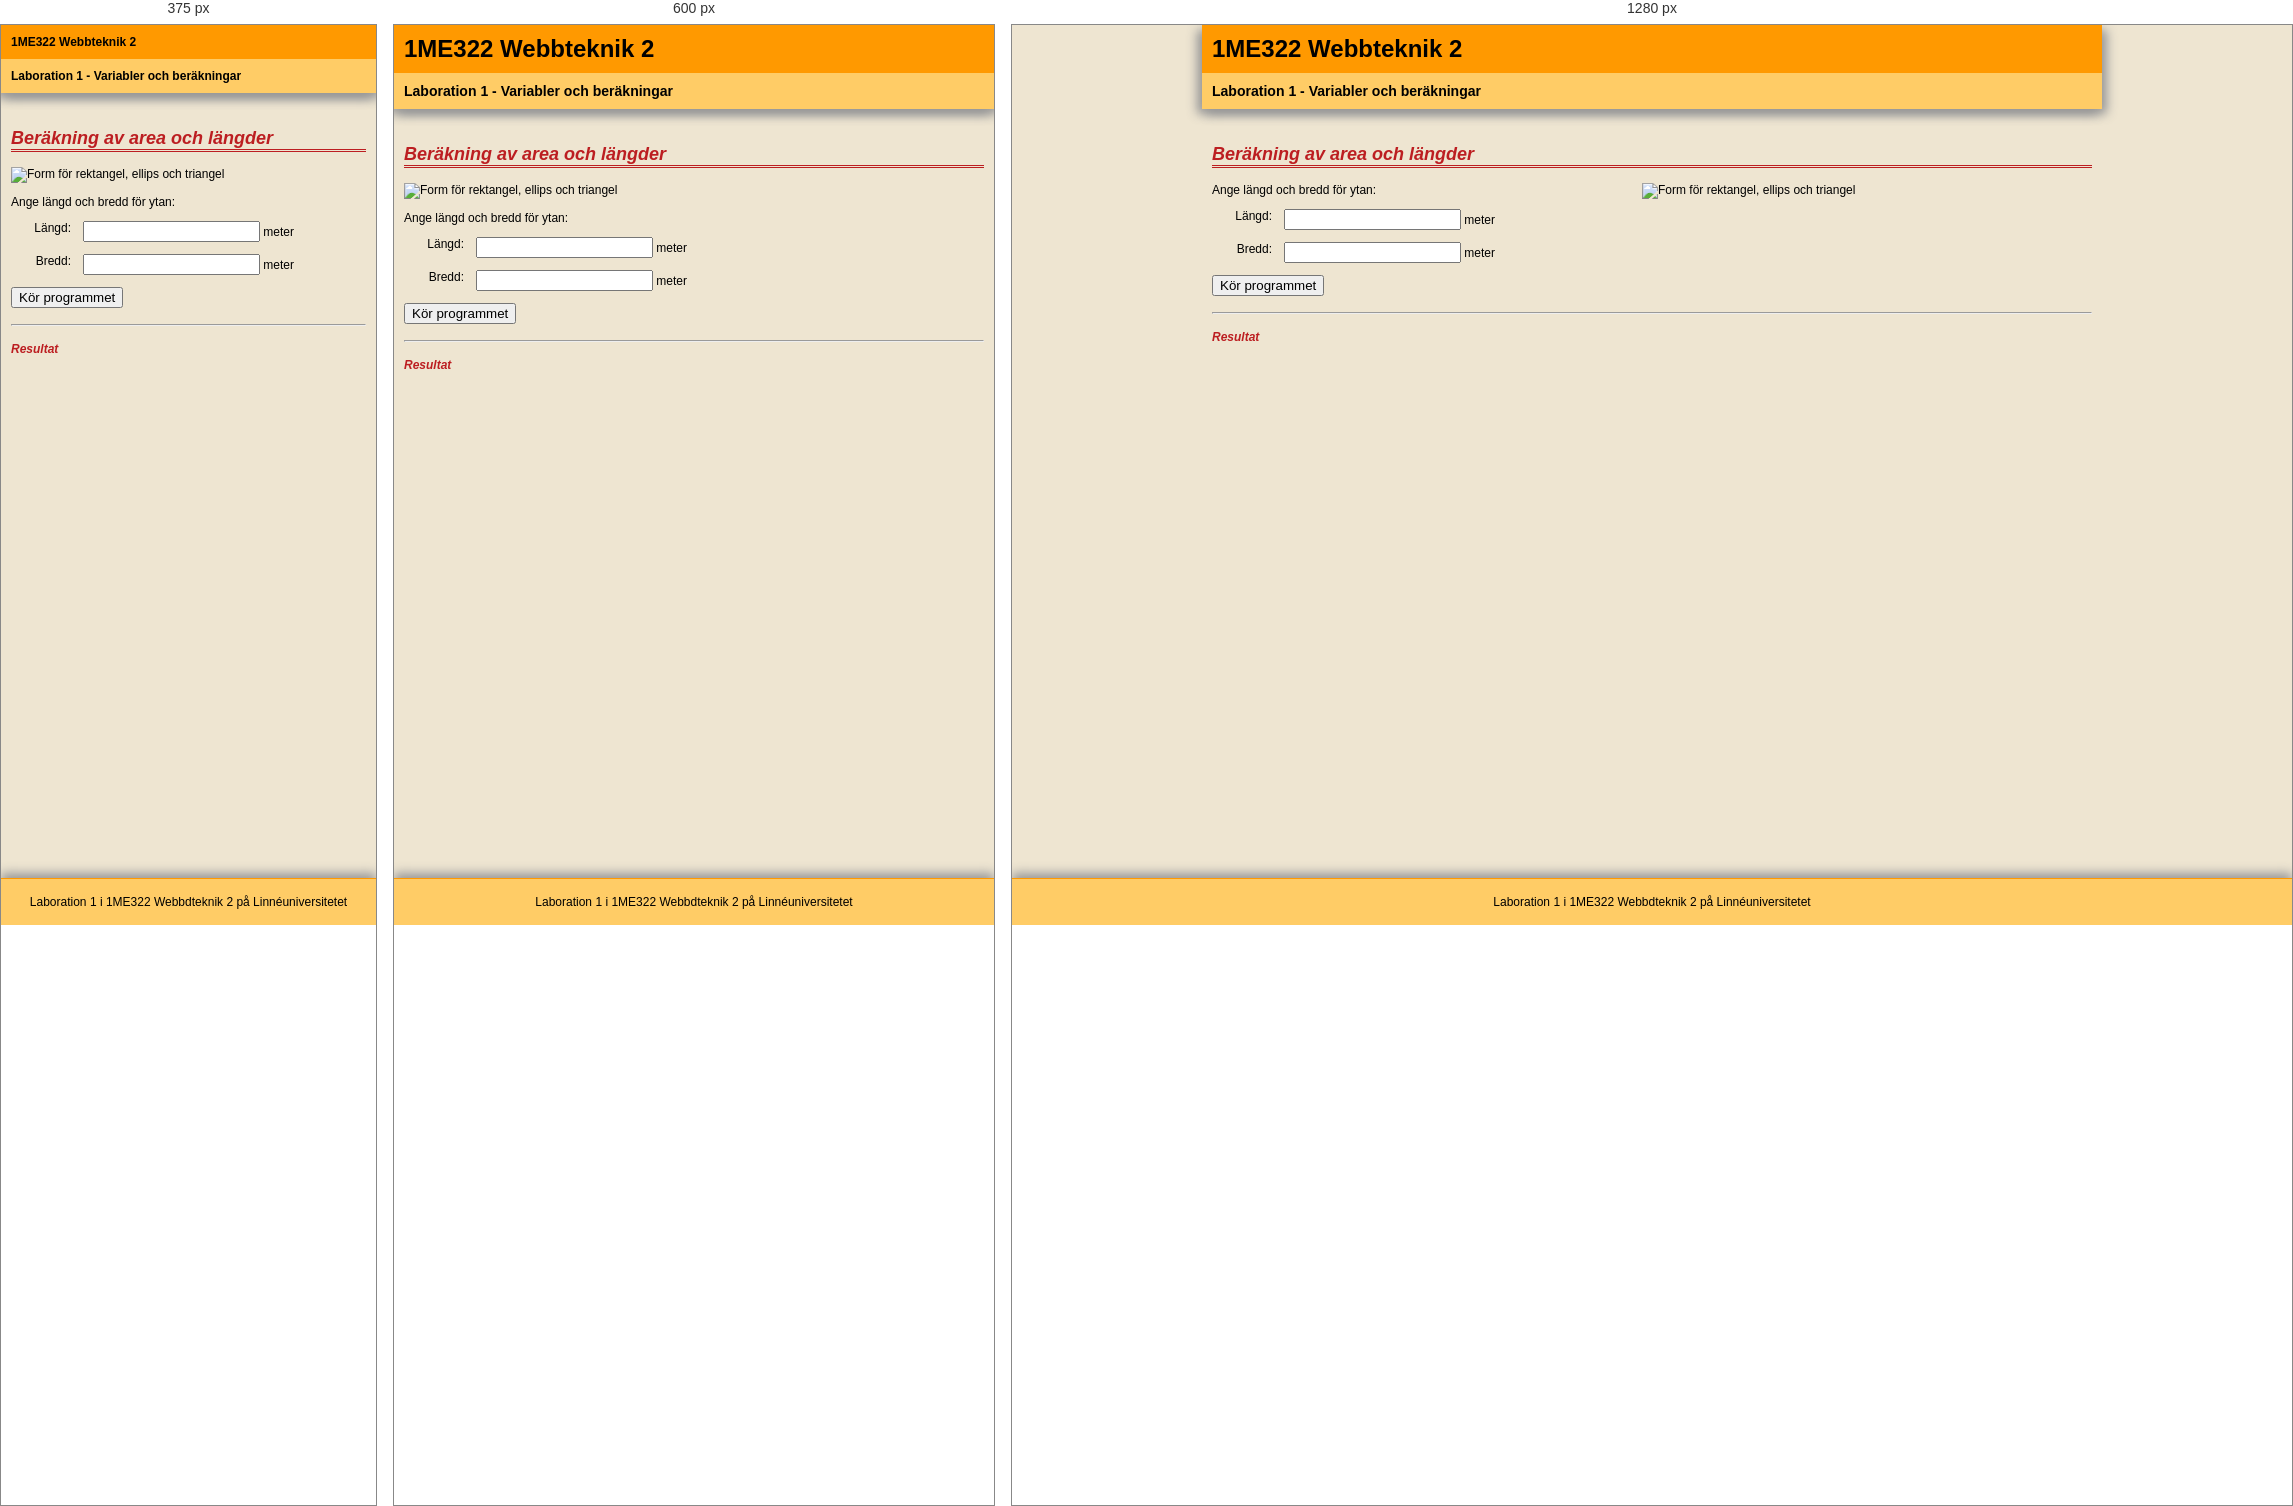
Rendered at 375 px, 600 px and 1280 px, left to right.

<!-- file: index.htm -->
<!doctype html>
<html>
<head>
	<meta charset="UTF-8">
	<title>1ME322, Laboration 1 - Variabler och beräkningar</title>
	<link rel="stylesheet" type="text/css" href="style.css">
	<script type="text/javascript" src="script.js"></script>
</head>

<body>
	<header>
		<h1>1ME322 Webbteknik 2</h1>
		<h3>Laboration 1 - Variabler och beräkningar</h3>
	</header>
	<main>
		<h2>Beräkning av area och längder</h2>
		<img src="pics/shapes.png" alt="Form för rektangel, ellips och triangel">
		<p>Ange längd och bredd för ytan:</p>
		<form id="inputForm"> <!-- Textfält för att ge indata -->
			<label for="input1">Längd:</label><p><input type="text" id="input1"> meter</p>
			<label for="input2">Bredd:</label><p><input type="text" id="input2"> meter</p>
			<button type="button" id="runBtn">Kör programmet</button>
		</form>
		<hr>
		<h4>Resultat</h4>
		<div id="result"></div> <!-- Resultatet av programmet ska skrivas i detta div-element. -->
	</main>
	<footer>
		<p>Laboration 1 i 1ME322 Webbdteknik 2 på Linnéuniversitetet</p>
	</footer>
</body>
</html>


/* @media block from style.css */
@media screen and (max-width:400px) {
	header h1, header h2, header h3 {font-size:1em;}
}

/* @media block from style.css */
@media screen and (max-width:800px) {
	img {float:none; margin-left:0;}
}